Run: headless pygame with SDL's dummy video driver; simulated clock (each Clock.tick advances the game by its frame time, no real sleeping); random seed 0; keys injected as events and as key.get_pressed() state; mouse plan: one left click at the window centre at the start of phase 2, then a move to the lower-right quarter at the start of phase 3.
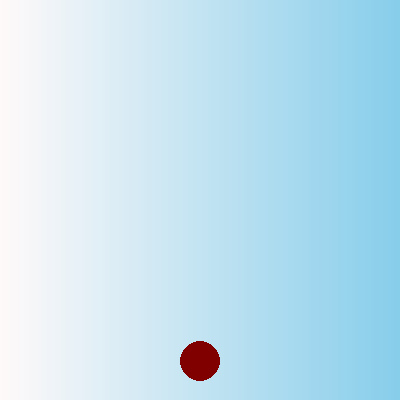
Frame 1 of 4 · flips 1–60 · no input
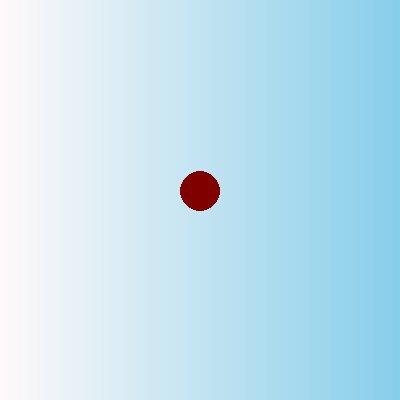
Frame 2 of 4 · flips 61–180 · clicked the window centre · tapped SPACE, RETURN · held RIGHT (→), D
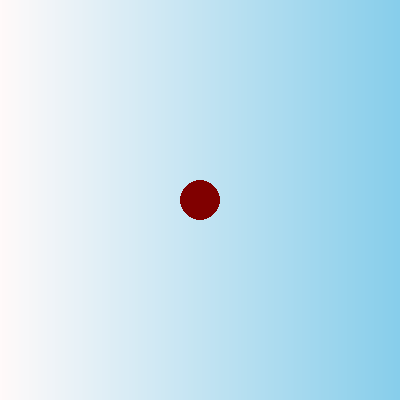
Frame 3 of 4 · flips 181–300 · moved the mouse to the lower-right quarter · held DOWN (↓), S
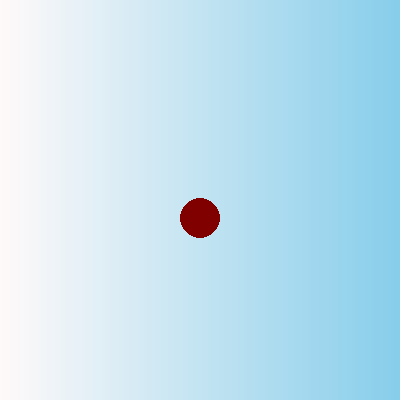
Frame 4 of 4 · flips 301–420 · held LEFT (←), A, UP (↑), W

The pygame program that drew these frames:

"""
Rohan Shah
realistic ball bouncing based on mouse chosen height
ball speeds as it gets closer to mimic acceleration
"""

import pygame
from pygame.locals import *

FPS = 30
pygame.init()
screen = pygame.display.set_mode((400, 400), 0, 32)
pygame.display.set_caption("bouncing ball")
clock = pygame.time.Clock()

def gradientRect( window, left_colour, right_colour, target_rect ):
    """ Draw a horizontal-gradient filled rectangle covering <target_rect> """
    colour_rect = pygame.Surface( ( 2, 2 ) )                                   # tiny! 2x2 bitmap
    pygame.draw.line( colour_rect, left_colour,  ( 0,0 ), ( 0,1 ) )            # left colour line
    pygame.draw.line( colour_rect, right_colour, ( 1,0 ), ( 1,1 ) )            # right colour line
    colour_rect = pygame.transform.smoothscale( colour_rect, ( target_rect.width, target_rect.height ) )  # stretch!
    window.blit( colour_rect, target_rect )        

radius = 20
ball_centerY = 200
ball_centerX = 200
ball_speed = 0
while True:
    
    gradientRect(screen, (255, 250, 250), (135, 206, 235), pygame.Rect(0, 0, 400, 400))

    pygame.draw.circle(screen, (128, 0, 0), (ball_centerX, ball_centerY), radius)

    bottom = ball_centerY + radius

    if bottom < 400:
        ball_speed += 1
    else:
        ball_speed *= -1

    ball_centerY += ball_speed

    if ball_centerY + radius > 400:
        ball_centerY = 400 - radius
        
    for event in pygame.event.get():
        if event.type == QUIT:
            pygame.quit()
        if event.type == MOUSEBUTTONDOWN:
            pos = pygame.mouse.get_pos()
            ball_centerX, ball_centerY = pos
            ball_speed = 0

    clock.tick(FPS)
    pygame.display.update()
